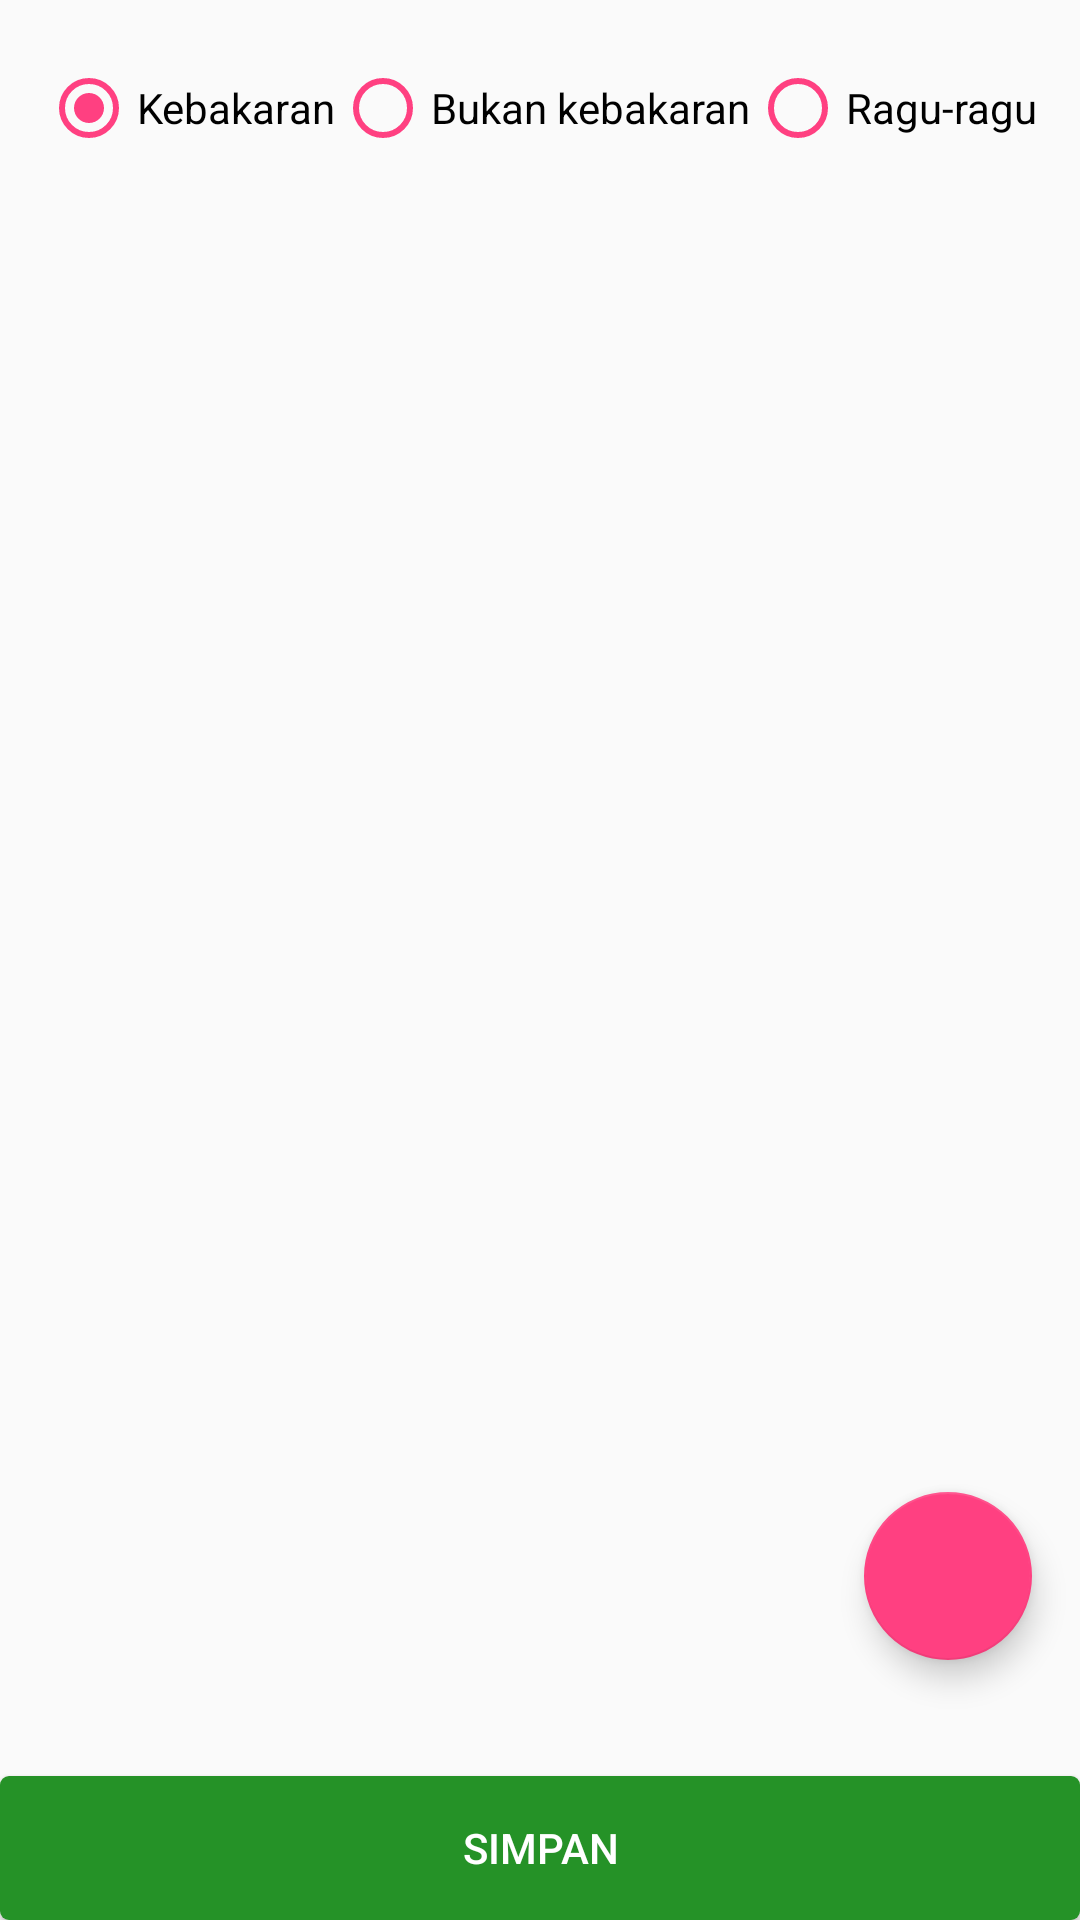

Android layout source for this screen:
<!-- AndroidManifest.xml: application theme AppTheme -->
<!-- res/layout/activity_take_photo.xml -->
<?xml version="1.0" encoding="utf-8"?>
<android.support.design.widget.CoordinatorLayout
    xmlns:android="http://schemas.android.com/apk/res/android"
    xmlns:app="http://schemas.android.com/apk/res-auto"
    xmlns:tools="http://schemas.android.com/tools"
    android:layout_width="match_parent"
    android:layout_height="match_parent"
    tools:context="com.trekkon.patigeni.activities.TakePhoto">


    <LinearLayout
        android:layout_width="match_parent"
        android:layout_height="match_parent"
        android:orientation="vertical">

        <LinearLayout
            android:id="@+id/viewA"
            android:layout_width="match_parent"
            android:layout_height="match_parent"
            android:layout_weight="1"
            android:orientation="vertical">

            <LinearLayout

                android:layout_marginTop="20dp"
                android:layout_marginBottom="20dp"
                android:orientation="vertical"
                android:gravity="center"
                android:layout_width="match_parent"
                android:layout_height="wrap_content">

                <RadioGroup
                    android:orientation="horizontal"
                    android:id="@+id/radioApi"
                    android:layout_width="wrap_content"
                    android:layout_height="wrap_content" >

                    <RadioButton
                        android:buttonTint="@color/colorAccent"
                        android:id="@+id/radioKebakaran"
                        android:layout_width="wrap_content"
                        android:layout_height="wrap_content"
                        android:text="@string/radio_kebakaran"
                        android:checked="true" />

                    <RadioButton
                        android:buttonTint="@color/colorAccent"
                        android:id="@+id/radioBukanKebakaran"
                        android:layout_width="wrap_content"
                        android:layout_height="wrap_content"
                        android:text="@string/radio_bukan_kebakaran" />

                    <RadioButton
                        android:buttonTint="@color/colorAccent"
                        android:id="@+id/radioRagu"
                        android:text="@string/radio_ragu"
                        android:layout_width="wrap_content"
                        android:layout_height="wrap_content" />

                </RadioGroup>



            </LinearLayout>

            <GridView
                xmlns:android="http://schemas.android.com/apk/res/android"
                android:id="@+id/gv"
                android:layout_width="fill_parent"
                android:layout_height="fill_parent"
                android:numColumns="3"
                android:horizontalSpacing="1dp"
                android:verticalSpacing="1dp"
                android:gravity="center"
                android:stretchMode="columnWidth" >

            </GridView>

        </LinearLayout>

        <LinearLayout
            android:id="@+id/viewB"
            android:layout_width="match_parent"
            android:layout_height="match_parent"
            android:layout_weight="5"
            android:orientation="vertical"/>

        <Button
            android:textColor="@color/putih"
            android:background="@drawable/login_button"
            android:id="@+id/btnSimpan"
            android:text="SIMPAN"
            android:layout_width="match_parent"
            android:layout_height="wrap_content" />

    </LinearLayout>



    <android.support.design.widget.FloatingActionButton
        android:id="@+id/fab"
        android:layout_margin="16dp"
        app:fabSize="normal"
        app:backgroundTint="@color/colorAccent"
        android:clickable="true"
        android:src="@mipmap/ic_fab_add"
        android:layout_width="wrap_content"
        android:layout_height="wrap_content"
        app:layout_anchor="@id/viewA"
        app:layout_anchorGravity="bottom|right|end"
        />

</android.support.design.widget.CoordinatorLayout>
<!-- resources referenced by this layout -->
<resources>
  <color name="colorAccent">#FF4081</color>
  <color name="putih">#FFFFFF</color>
  <!-- drawable login_button (drawable) -->
  <selector xmlns:android="http://schemas.android.com/apk/res/android">
  <item android:state_pressed="true" android:drawable="@drawable/pressed_login_button" />
  <item android:state_focused="true" android:drawable="@drawable/focused_login_button" />
  <item android:drawable="@drawable/focused_login_button" />
  </selector>
  <string name="radio_bukan_kebakaran">Bukan kebakaran</string>
  <string name="radio_kebakaran">Kebakaran</string>
  <string name="radio_ragu">Ragu-ragu</string>
  <style name="AppTheme" parent="Theme.AppCompat.Light.DarkActionBar">
          
          <item name="colorPrimary">@color/greenBar</item>
          <item name="colorPrimaryDark">@color/greenBar</item>
          <item name="colorAccent">@android:color/transparent</item>
      </style>
  <!-- drawable pressed_login_button (drawable) -->
  <?xml version="1.0" encoding="UTF-8"?>
  <shape xmlns:android="http://schemas.android.com/apk/res/android"
      android:shape="rectangle">
      <corners android:radius="3dip" />
      <solid android:color="@color/greenButtonPressed" />
  </shape>
  <!-- drawable focused_login_button (drawable) -->
  <?xml version="1.0" encoding="UTF-8"?>
  <shape xmlns:android="http://schemas.android.com/apk/res/android"
      android:shape="rectangle">
      <corners android:radius="3dip" />
      <solid android:color="@color/greenButtonFocused" />
  </shape>
  <color name="greenBar">#2B5E2F</color>
  <color name="greenButtonPressed">#79B668</color>
  <color name="greenButtonFocused">#259227</color>
</resources>
